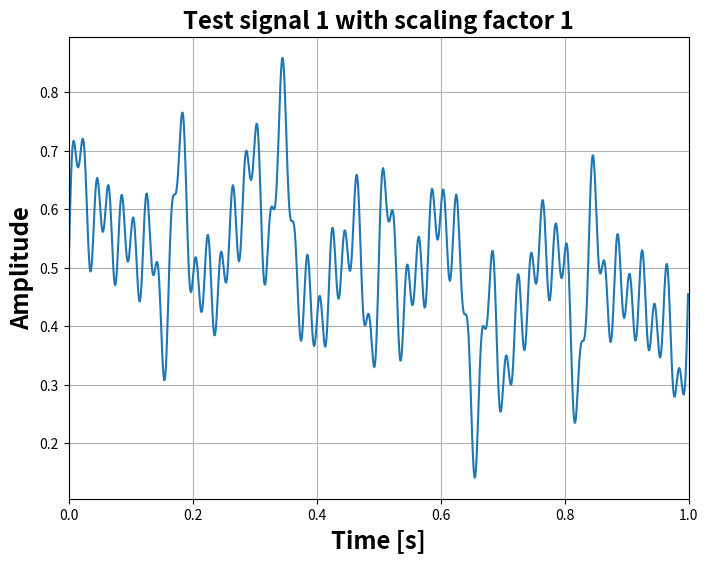

Here is the Python script that generated this plot: (Note: this script raises an exception after producing the figure.)
import matplotlib.pyplot as plt
import math
import numpy as np
import os

# ------------- Plot Setup ------------- #
plt.rcParams['figure.figsize'] = (8,6)
plt.title('Test signal 1 with scaling factor 1', fontsize='xx-large', fontweight='bold')
plt.xlabel('Time [s]', fontsize='xx-large', fontweight='bold')
plt.ylabel('Amplitude', fontsize='xx-large', fontweight='bold')
plt.xlim([0,1])
plt.grid()
# ------------- Plot Setup ------------- #

def sinus(x):
    val = 0
    for f in [1, 4, 7, 12, 18, 24, 50]:
        val = val + (math.sin(f*2*math.pi*x))
    return val

y = [sinus(x/1000)/16 + 0.5 for x in range(1000)]

plt.plot([x/1000.0 for x in range(1000)], y)

plt.savefig(os.path.dirname(os.path.abspath(__file__)) + '/Results/figures/' + 'test_signal_1' + '.png', bbox_inches='tight', dpi=300)

plt.figure()

# ------------- Plot Setup ------------- #
plt.rcParams['figure.figsize'] = (8,6)
plt.title('Test signal 1 with scaling factor 0.1', fontsize='xx-large', fontweight='bold')
plt.xlabel('Time [s]', fontsize='xx-large', fontweight='bold')
plt.ylabel('Amplitude', fontsize='xx-large', fontweight='bold')
plt.xlim([0,1])
plt.grid()
# ------------- Plot Setup ------------- #

def sinus(x):
    val = 0
    for f in [0.1, 0.4, 0.7, 1.2, 1.8, 2.4, 5.0]:
        val = val + (math.sin(f*2*math.pi*x))
    return val

y = [sinus(x/1000)/16 + 0.5 for x in range(1000)]

plt.plot([x/1000.0 for x in range(1000)], y)

plt.savefig(os.path.dirname(os.path.abspath(__file__)) + '/Results/figures/' + 'test_signal_2' + '.png', bbox_inches='tight', dpi=300)

plt.show()
